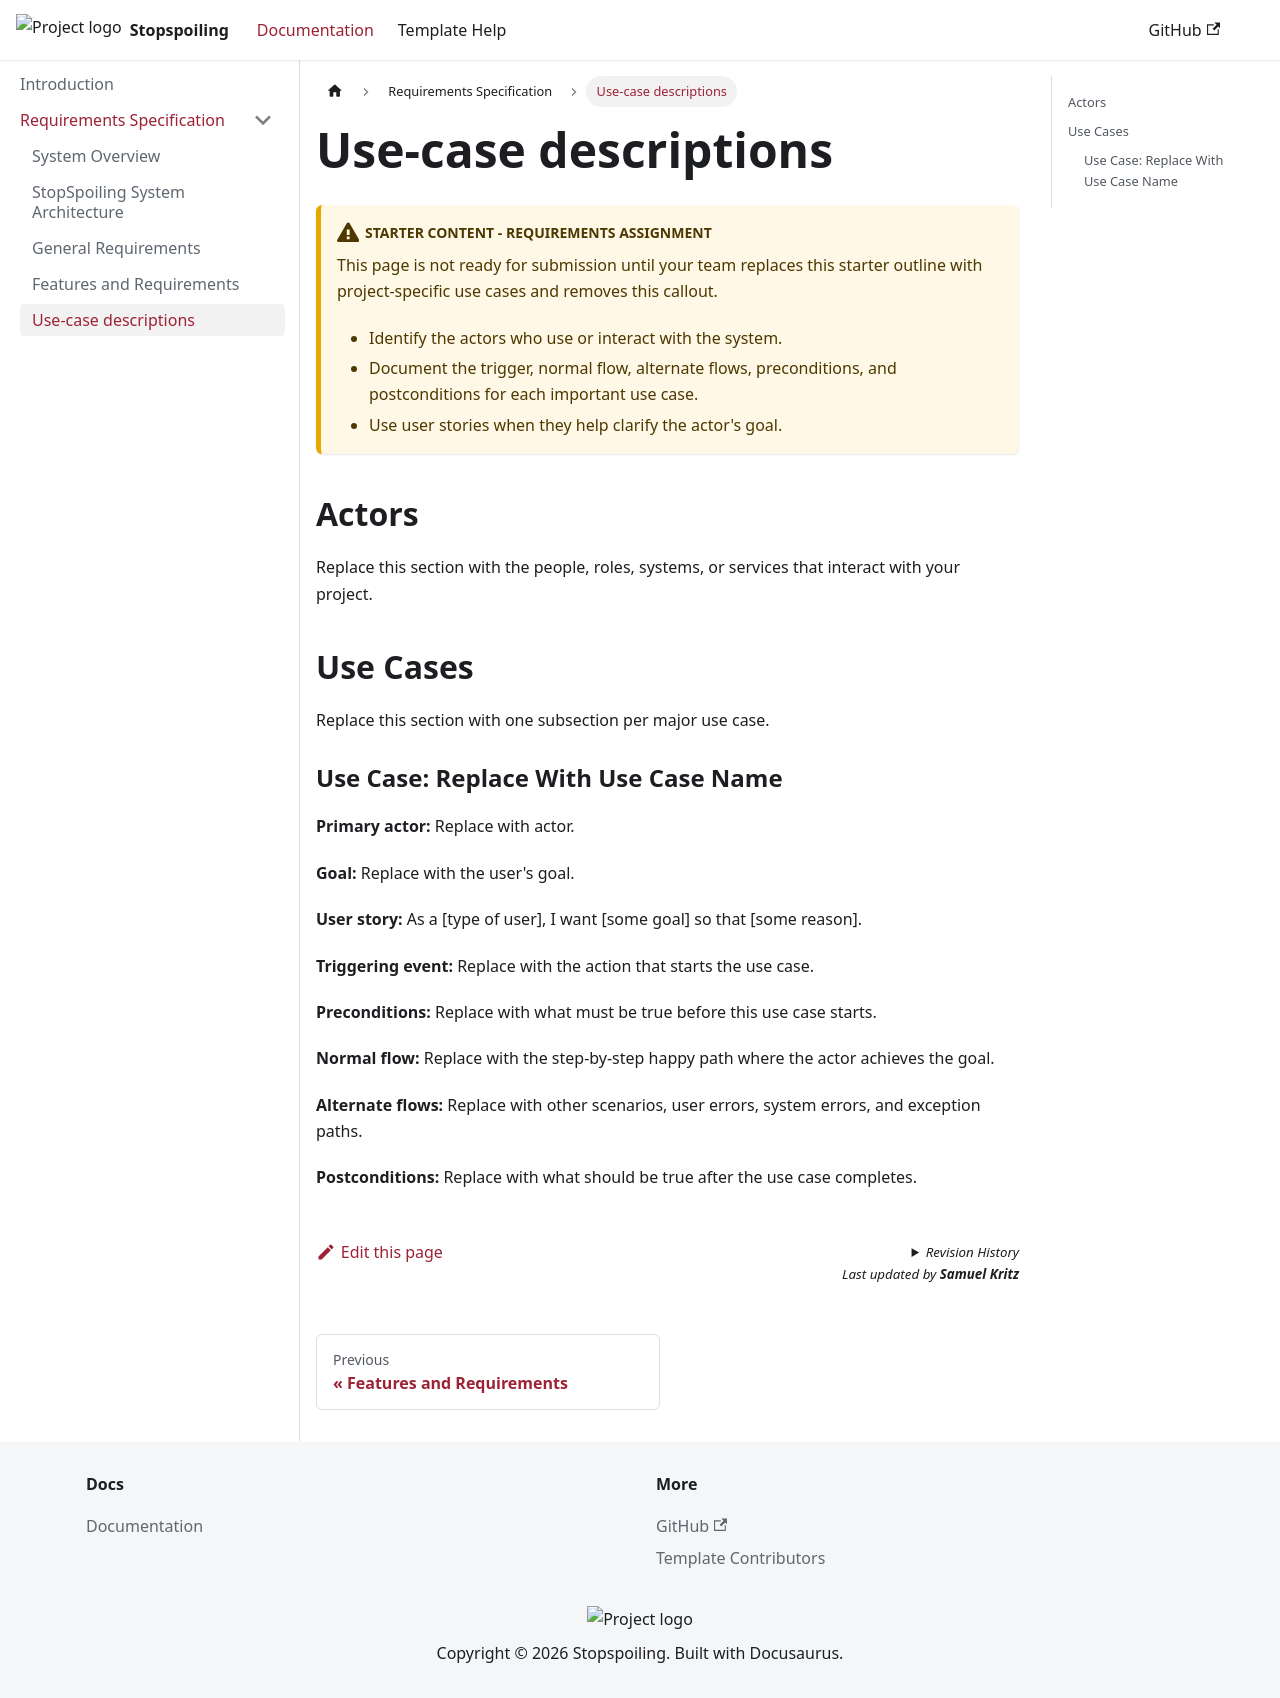

repository: cis3296-F26-Applebaum-Nguyen/stopspoiling · page: docs/requirements/use-case-descriptions.html · generator: docusaurus

---
sidebar_position: 5
---

# Use-case descriptions

:::caution Starter content - Requirements assignment
This page is not ready for submission until your team replaces this starter outline with project-specific use cases and removes this callout.

- Identify the actors who use or interact with the system.
- Document the trigger, normal flow, alternate flows, preconditions, and postconditions for each important use case.
- Use user stories when they help clarify the actor's goal.
:::

## Actors

Replace this section with the people, roles, systems, or services that interact with your project.

## Use Cases

Replace this section with one subsection per major use case.

### Use Case: Replace With Use Case Name

**Primary actor:** Replace with actor.

**Goal:** Replace with the user's goal.

**User story:** As a [type of user], I want [some goal] so that [some reason].

**Triggering event:** Replace with the action that starts the use case.

**Preconditions:** Replace with what must be true before this use case starts.

**Normal flow:** Replace with the step-by-step happy path where the actor achieves the goal.

**Alternate flows:** Replace with other scenarios, user errors, system errors, and exception paths.

**Postconditions:** Replace with what should be true after the use case completes.
